Run: headless pygame with SDL's dummy video driver; simulated clock (each Clock.tick advances the game by its frame time, no real sleeping); random seed 0; keys injected as events and as key.get_pressed() state; mouse plan: one left click at the window centre at the start of phase 2, then a move to the lower-right quarter at the start of phase 3.
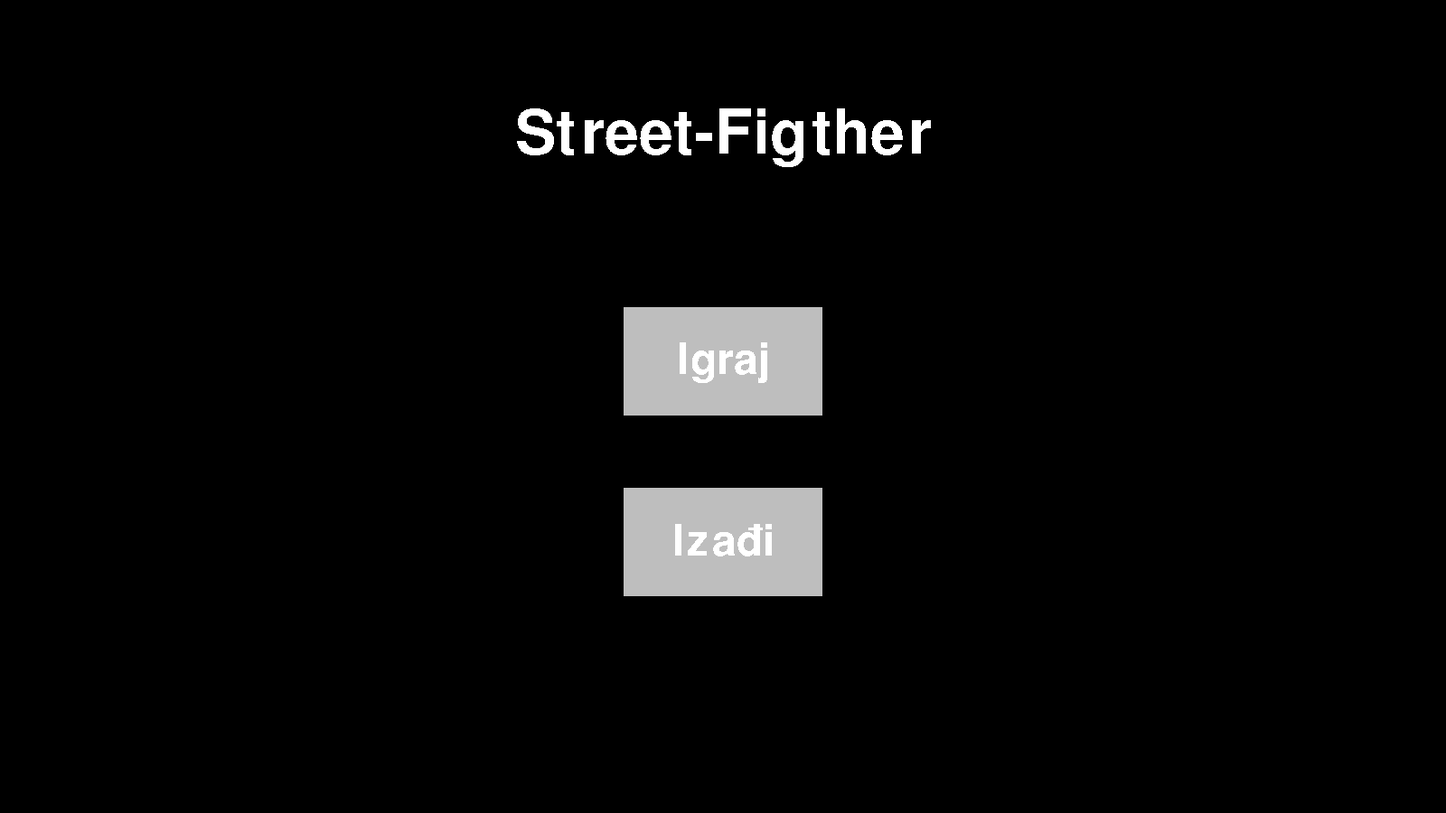
Frame 1 of 4 · flips 1–60 · no input
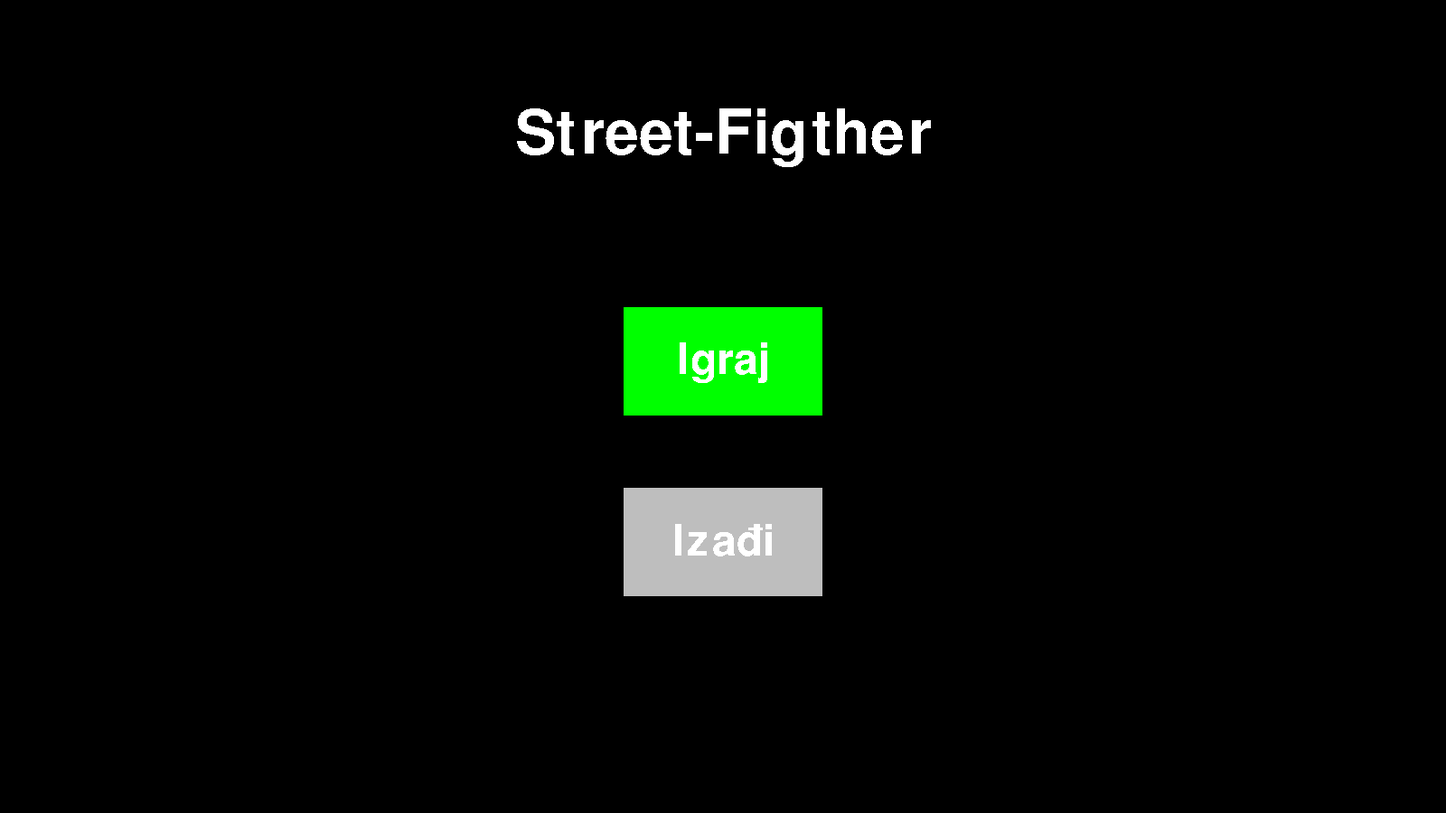
Frame 2 of 4 · flips 61–180 · clicked the window centre · tapped SPACE, RETURN · held RIGHT (→), D
Frame 3 of 4 · flips 181–300 · moved the mouse to the lower-right quarter · held DOWN (↓), S · screen same as frame 1, image omitted
Frame 4 of 4 · flips 301–420 · held LEFT (←), A, UP (↑), W · screen unchanged from frame 3, image omitted

The pygame program that drew these frames:

import pygame, sys

pygame.init()
width, height = 1600, 900
screen = pygame.display.set_mode((width, height))
pygame.display.set_caption("Street-Fighter")
clock = pygame.time.Clock()
FPS = 30

class Button:
    def __init__(self, text_input, text_size, text_color, rectangle_width_and_height, rectangle_color, rectangle_hovering_color, position):
        #rectangle ispod teksta
        self.rectangle = pygame.Rect((position[0]-(rectangle_width_and_height[0]/2), position[1]-(rectangle_width_and_height[1]/2)), rectangle_width_and_height)
        self.rectangle_color, self.rectangle_hovering_color = rectangle_color, rectangle_hovering_color
        #tekst u gumbu
        self.font = pygame.font.Font(None, text_size)
        self.text_surface = self.font.render(text_input, False, text_color)
        self.text_rectangle = self.text_surface.get_rect(center = self.rectangle.center)
    def update(self, screen):
        pygame.draw.rect(screen, self.rectangle_color, self.rectangle)
        screen.blit(self.text_surface, self.text_rectangle)
    def checkForCollision(self, mouse_position):
        if mouse_position[0] in range(self.rectangle.left, self.rectangle.right) and mouse_position[1] in range(self.rectangle.top, self.rectangle.bottom):
            return True
        return False
    def changeButtonColor(self):
        self.rectangle_color = self.rectangle_hovering_color
        

def main():
    naslov_font = pygame.font.Font(None, 100)
    naslov_surface = naslov_font.render("Street-Figther", False, "White")
    naslov_rectangle = naslov_surface.get_rect(center = (width/2, 150))
    while True:
        mouse_position = pygame.mouse.get_pos()
        igraj_gumb = Button(text_input = "Igraj", text_size = 70, text_color = "White", rectangle_width_and_height = (220, 120), rectangle_color = "Grey", rectangle_hovering_color = "Green", position = (width/2, 400))
        izađi_gumb = Button(text_input = "Izađi", text_size = 70, text_color = "White", rectangle_width_and_height = (220, 120), rectangle_color = "Grey", rectangle_hovering_color = "Red", position = (width/2, 600))
        for gumb in [igraj_gumb, izađi_gumb]:
            if gumb.checkForCollision(mouse_position):
                gumb.changeButtonColor()
            gumb.update(screen)
        
        screen.blit(naslov_surface, naslov_rectangle)

        for event in pygame.event.get():
            if event.type == pygame.QUIT:
                pygame.quit()
                sys.exit()
            if event.type == pygame.MOUSEBUTTONDOWN:
                if igraj_gumb.checkForCollision(mouse_position):
                    #odabir_borca()
                    pass
                if izađi_gumb.checkForCollision(mouse_position):
                    pygame.quit()
                    sys.exit()
        pygame.display.update()
        clock.tick(FPS)

main()
